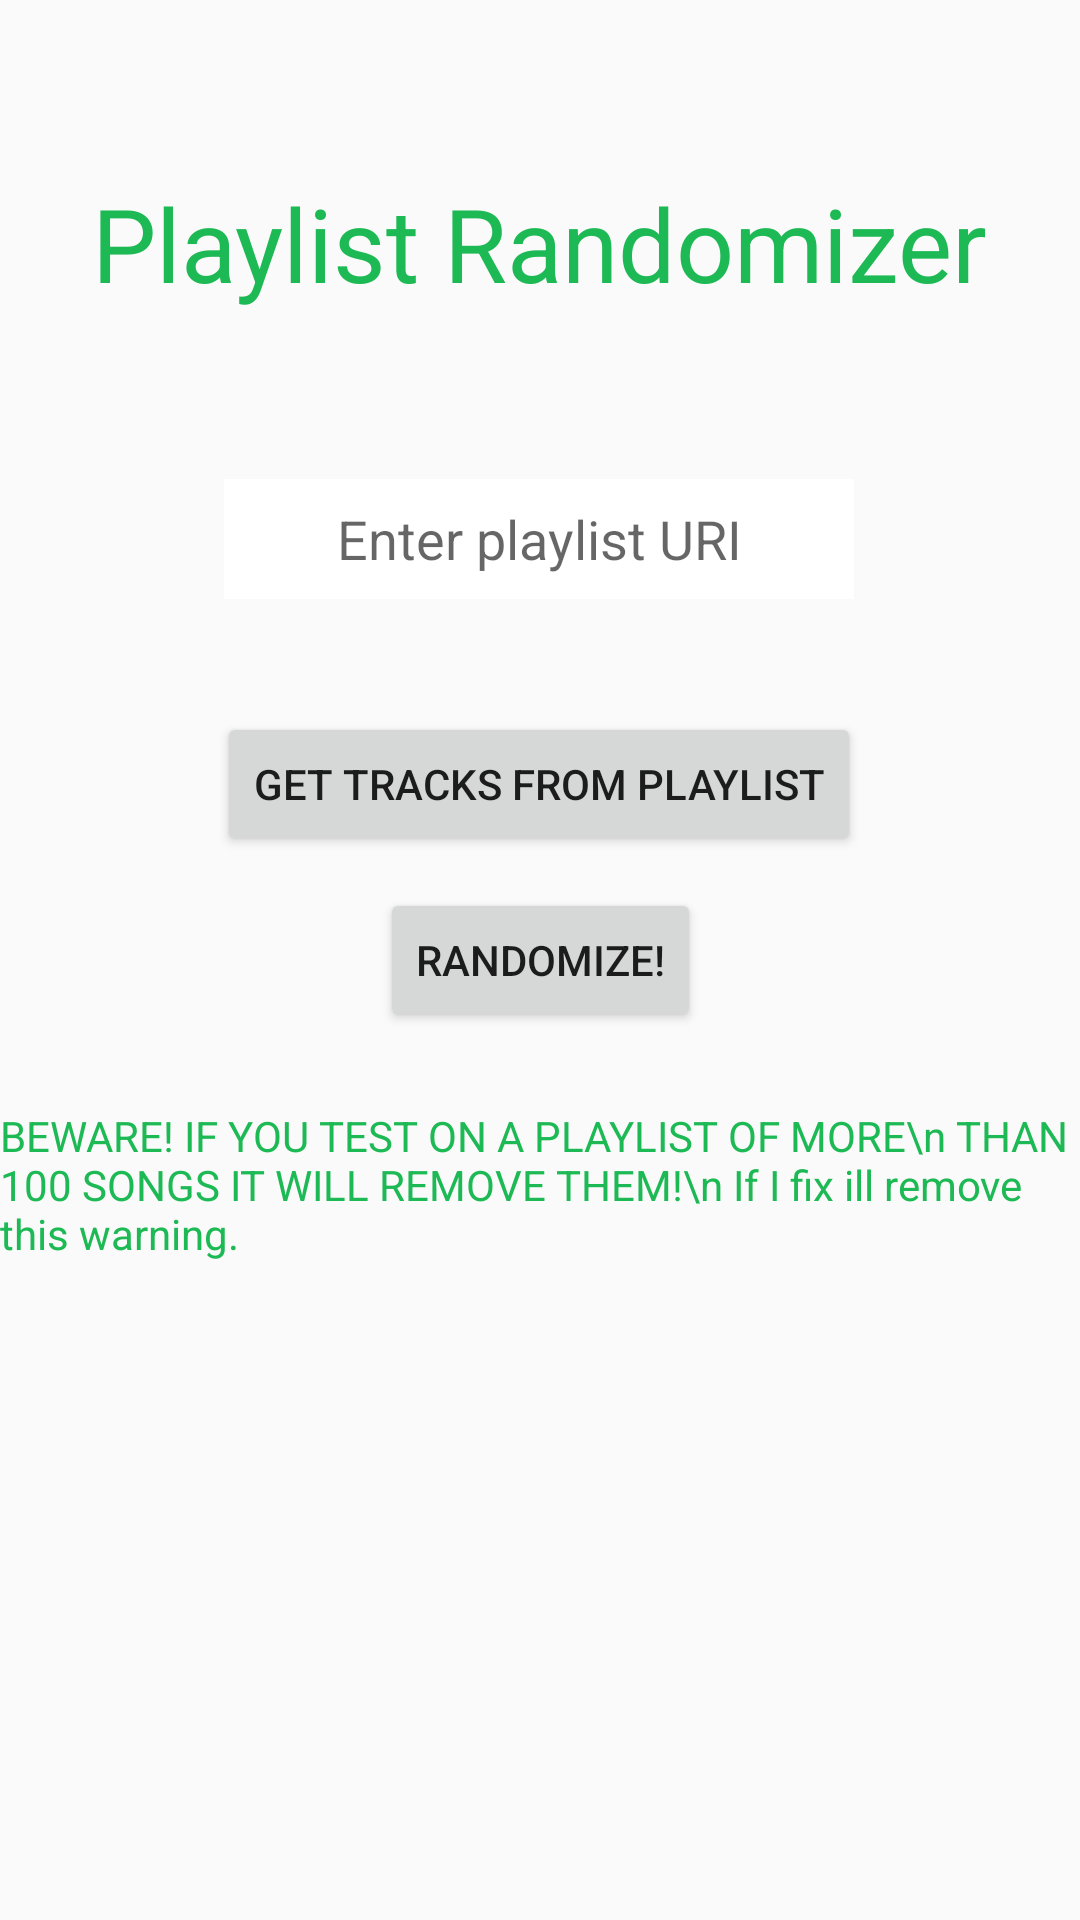

Layout XML and referenced resources for this Android screen:
<!-- AndroidManifest.xml: application theme Theme.SpotifyPlaylist -->
<!-- res/layout/activity_playlist_randomizer.xml -->
<?xml version="1.0" encoding="utf-8"?>
<androidx.constraintlayout.widget.ConstraintLayout xmlns:android="http://schemas.android.com/apk/res/android"
    xmlns:app="http://schemas.android.com/apk/res-auto"
    xmlns:tools="http://schemas.android.com/tools"
    android:layout_width="match_parent"
    android:layout_height="match_parent"
    android:background="@drawable/gradient_drawable"
    tools:context=".PlaylistRandomizerActivity">

    <TextView
        android:id="@+id/textView11"
        android:layout_width="wrap_content"
        android:layout_height="wrap_content"
        android:text="Playlist Randomizer"
        android:textColor="@color/SpotifyGreen"
        app:layout_constraintBottom_toBottomOf="parent"
        app:layout_constraintEnd_toEndOf="parent"
        app:layout_constraintHorizontal_bias="0.498"
        app:layout_constraintStart_toStartOf="parent"
        app:layout_constraintTop_toTopOf="parent"
        app:layout_constraintVertical_bias="0.098"
        android:textFontWeight="20"
        android:textSize="34sp"
        android:textStyle="bold"/>

    <Button
        android:id="@+id/randomizeButton"
        android:layout_width="wrap_content"
        android:layout_height="wrap_content"
        android:onClick="randomizePlaylist"
        android:text="Randomize!"
        app:layout_constraintBottom_toBottomOf="parent"
        app:layout_constraintEnd_toEndOf="parent"
        app:layout_constraintStart_toStartOf="parent"
        app:layout_constraintTop_toTopOf="parent" />

    <EditText
        android:id="@+id/editTextTextPersonName3"
        android:layout_width="wrap_content"
        android:layout_height="wrap_content"
        android:autofillHints="Enter playlist URI"
        android:background="@color/white"
        android:ems="10"
        android:hint="Enter playlist URI"
        android:inputType="textPersonName"
        android:minHeight="40dp"
        android:onClick="randomizePlaylist"
        android:textAlignment="center"
        app:layout_constraintBottom_toBottomOf="parent"
        app:layout_constraintEnd_toEndOf="parent"
        app:layout_constraintHorizontal_bias="0.497"
        app:layout_constraintStart_toStartOf="parent"
        app:layout_constraintTop_toTopOf="parent"
        app:layout_constraintVertical_bias="0.266" />

    <Button
        android:id="@+id/button13"
        android:layout_width="wrap_content"
        android:layout_height="wrap_content"
        android:onClick="getPlaylistId"
        android:text="Get Tracks From Playlist"
        app:layout_constraintBottom_toBottomOf="parent"
        app:layout_constraintEnd_toEndOf="parent"
        app:layout_constraintHorizontal_bias="0.498"
        app:layout_constraintStart_toStartOf="parent"
        app:layout_constraintTop_toTopOf="parent"
        app:layout_constraintVertical_bias="0.401" />

    <TextView
        android:id="@+id/textView12"
        android:layout_width="wrap_content"
        android:layout_height="wrap_content"
        android:text="BEWARE! IF YOU TEST ON A PLAYLIST OF MORE\n THAN 100 SONGS IT WILL REMOVE THEM!\n If I fix ill remove this warning."
        android:textColor="@color/SpotifyGreen"
        app:layout_constraintBottom_toBottomOf="parent"
        app:layout_constraintEnd_toEndOf="parent"
        app:layout_constraintHorizontal_bias="0.446"
        app:layout_constraintStart_toStartOf="parent"
        app:layout_constraintTop_toTopOf="parent"
        app:layout_constraintVertical_bias="0.627" />
</androidx.constraintlayout.widget.ConstraintLayout>
<!-- resources referenced by this layout -->
<resources>
  <color name="SpotifyGreen">#FF1DB954</color>
  <color name="white">#FFFFFFFF</color>
  <!-- drawable gradient_drawable (drawable) -->
  <?xml version="1.0" encoding="utf-8"?>
  <shape xmlns:android="http://schemas.android.com/apk/res/android">
      <gradient
          android:type="linear"
          android:angle="90"
          android:startColor="@color/BackgroundStart"
          android:endColor="@color/BackgroundEnd" />
  </shape>
  <style name="Theme.SpotifyPlaylist" parent="Theme.AppCompat.DayNight.DarkActionBar">
          
          <item name="colorPrimary">@color/purple_500</item>
          <item name="colorPrimaryVariant">@color/purple_700</item>
          <item name="colorOnPrimary">@color/SpotifySilver</item>
          
          <item name="colorSecondary">@color/SpotifyDarkGreen</item>
          <item name="colorSecondaryVariant">@color/SpotifyDarkGreen</item>
          <item name="colorOnSecondary">@color/SpotifyDarkBlack</item>
          
          <item name="android:statusBarColor" tools:targetApi="l">@color/SpotifySmokyBlack</item>
          
      </style>
  <color name="BackgroundStart">#FFFFFF</color>
  <color name="BackgroundEnd">#B3B3B3</color>
  <color name="purple_500">#FF6200EE</color>
  <color name="purple_700">#FF3700B3</color>
  <color name="SpotifySilver">#FFB3B3B3</color>
  <color name="SpotifyDarkGreen">#FF164E29</color>
  <color name="SpotifyDarkBlack">#FF121212</color>
  <color name="SpotifySmokyBlack">#FF191414</color>
</resources>
